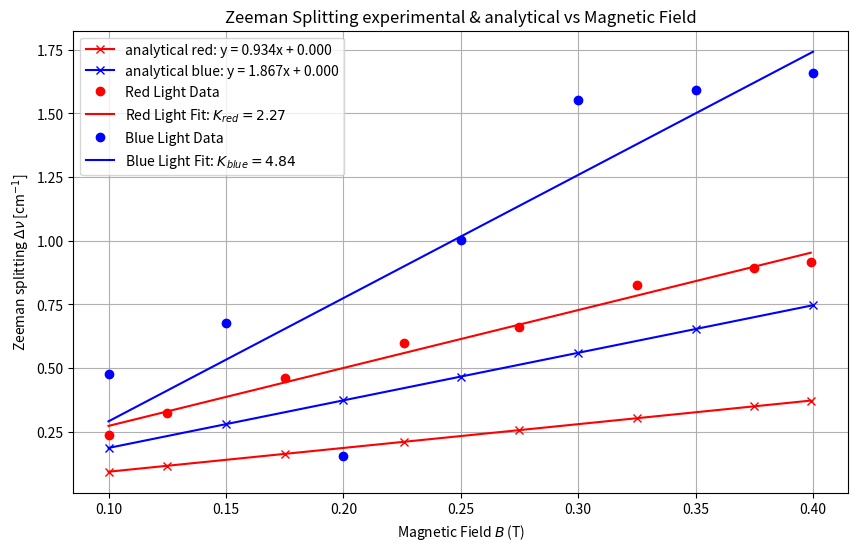

The script that saved this image:
#!/usr/bin/env python3
# -*- coding: utf-8 -*-
"""
Created on Tue Mar  4 01:50:41 2025

[redacted]
"""
import numpy as np
import matplotlib.pyplot as plt
from scipy.stats import linregress

# Constants
d = 3e-1  # FPI length in cm (3 mm)
conversion_factor = 0.1  # T/A for Phywe magnets

# Red light data
D1_red = 1.6167e-6  # Diameter D1 in meters
D2_red = 4.5523e-6  # Diameter D2 in meters

# Blue light data
D1_blue = 2.8477e-6  # Diameter D1 in meters
D2_blue = 4.7036e-6  # Diameter D2 in meters

# Red light measurements (Table 1)
current_red = np.array([1.0, 1.25, 1.75, 2.26, 2.75, 3.25, 3.75, 3.99])  # Current in A
B_red = current_red * conversion_factor  # Magnetic field in T
Da_red = np.array([4.6800, 4.7231, 4.7934, 4.8858, 4.9063, 5.0253, 5.0776, 5.0644]) * 1e-6  # Diameter Da in meters
Db_red = np.array([4.3952, 4.3344, 4.2393, 4.1652, 4.1109, 4.0367, 4.0113, 3.9634]) * 1e-6  # Diameter Db in meters

# Blue light measurements (Table 2)
current_blue = np.array([1.0, 1.5, 2.0, 2.5, 3.0, 3.5, 4.0])  # Current in A
B_blue = current_blue * conversion_factor  # Magnetic field in T
Da_blue = np.array([4.8263, 4.9360, 4.9577, 5.0353, 5.3353, 5.3035, 5.2409]) * 1e-6  # Diameter Da in meters
Db_blue = np.array([4.3907, 4.3190, 4.8250, 4.1154, 3.9264, 3.8376, 3.6765]) * 1e-6  # Diameter Db in meters

# Function to calculate Zeeman splitting (Delta nu)
def calculate_zeeman_splitting(Da, Db, D1, D2, d):
    return (1 / (2 * d)) * ((Da**2 - Db**2) / (D2**2 - D1**2))

red_g_J = 1
blue_g_J = 2

def zeeman_splitting_an(B, g_J):
    mu_B = 5.7883818060 * 1e-5  # in eV/T
    E = []
    for b in B:
        E_mag = 2* g_J * mu_B * b * 8065.54  # Convert eV to cm^-1
        E.append(E_mag)
    return np.array(E)

# Calculate Zeeman splitting for red and blue light
delta_nu_red = calculate_zeeman_splitting(Da_red, Db_red, D1_red, D2_red, d)
delta_nu_blue = calculate_zeeman_splitting(Da_blue, Db_blue, D1_blue, D2_blue, d)

# Perform linear fits
slope_red, intercept_red, _, _, _ = linregress(B_red, delta_nu_red)
slope_blue, intercept_blue, _, _, _ = linregress(B_blue, delta_nu_blue)

# Calculate the ratio of slopes
slope_ratio = slope_red / slope_blue

delta_nu_red_an = zeeman_splitting_an(B_red, red_g_J)
delta_nu_blue_an = zeeman_splitting_an(B_blue, blue_g_J)

slope_red_an, intercept_red_an, _, _, _ = linregress(B_red, delta_nu_red_an)
slope_blue_an, intercept_blue_an, _, _, _ = linregress(B_blue, delta_nu_blue_an)

# Function to calculate standard deviation
def standard_deviation(y_measured, y_fit):
    residuals = y_measured - y_fit
    return np.sqrt(np.sum(residuals**2) / len(y_measured))

# Calculate standard deviation for experimental fits
y_fit_red = slope_red * B_red + intercept_red
y_fit_blue = slope_blue * B_blue + intercept_blue
std_dev_red = standard_deviation(delta_nu_red, y_fit_red)
std_dev_blue = standard_deviation(delta_nu_blue, y_fit_blue)


# Print the results
print(f"Slope for red light (K_red): {slope_red}")
print(f"Slope for blue light (K_blue): {slope_blue}")
print(f"Ratio of slopes (K_red / K_blue): {slope_ratio}")
print(f"Standard deviation for red light (experimental): {std_dev_red}")
print(f"Standard deviation for blue light (experimental): {std_dev_blue}")

# Plot the results
plt.figure(figsize=(10, 6))

# Plot analytical fits
plt.plot(B_red, delta_nu_red_an, marker="x", color="red",
        label=f"analytical red: y = {slope_red_an:.3f}x + {intercept_red_an:.3f}")
plt.plot(B_blue, delta_nu_blue_an, marker="x", color="blue",
        label=f"analytical blue: y = {slope_blue_an:.3f}x + {intercept_blue_an:.3f}")

# Red light plot
plt.plot(B_red, delta_nu_red, 'ro', label='Red Light Data')
plt.plot(B_red, slope_red * B_red + intercept_red, 'r-', label=f'Red Light Fit: $K_{{red}} = {slope_red:.2f}$')

# Blue light plot
plt.plot(B_blue, delta_nu_blue, 'bo', label='Blue Light Data')
plt.plot(B_blue, slope_blue * B_blue + intercept_blue, 'b-', label=f'Blue Light Fit: $K_{{blue}} = {slope_blue:.2f}$')

# Labels and title
plt.xlabel('Magnetic Field $B$ (T)')
plt.ylabel(r"Zeeman splitting $\Delta \nu$ [cm$^{-1}$]")
plt.title('Zeeman Splitting experimental & analytical vs Magnetic Field')
plt.legend()
plt.grid(True)
plt.show()